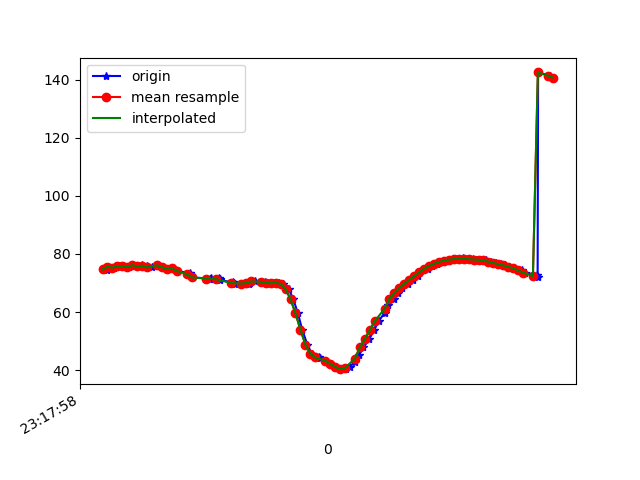

The file beside this chart, header and first rows:
1617837479083, 533122635108493, 74.88588, 30.337856, -29.365152
1617837479099, 533122654339263, 74.58, 29.95, -28.76
1617837479105, 533122673570033, 75.66, 30.97, -28.95
1617837479126, 533122692800803, 75.27, 30.51, -28.54
1617837479145, 533122712031573, 75.9, 31.35, -28.12
1617837479165, 533122731262343, 75.69, 31.08, -28.24
1617837479187, 533122750493113, 75.45, 31.23, -27.46
1617837479203, 533122769723883, 76.15, 31.9, -28.37
1617837479222, 533122788954653, 75.71, 31.67, -27.6
1617837479240, 533122808185423, 76.09, 32.45, -26.91
1617837479258, 533122827416193, 75.91, 32.28, -27.31
1617837479279, 533122846646963, 75.37, 32.04, -26.54
1617837479303, 533122865877733, 76.12, 33.06, -26.92
1617837479324, 533122885108503, 75.47, 32.8, -26.9
1617837479346, 533122904339273, 74.8, 32.95, -26.12
1617837479366, 533122923570043, 75.04, 33.76, -26.87
1617837479382, 533122942800813, 74.17, 33.67, -26.58
1617837479434, 533122962031583, 73.37, 33.98, -25.67
1617837479437, 533122981262353, 72.82, 34.4, -25.91
1617837479440, 533123000493123, 71.94, 34.64, -25.79
1617837479513, 533123019723893, 71.53, 35.14, -25.82
1617837479516, 533123038954663, 71.5, 35.42, -26.08
1617837479518, 533123058185433, 71.6, 34.92, -26.68
1617837479550, 533123077416203, 71.63, 33.55, -27.56
1617837479553, 533123096646973, 71.37, 31.45, -28.6
1617837479556, 533123115877743, 70.89, 29.05, -29.8
1617837479609, 533123135108513, 70.29, 26.91, -31.27
1617837479612, 533123154339283, 69.91, 25.45, -33.11
1617837479615, 533123173570053, 69.81, 24.6, -35.15
1617837479652, 533123192800823, 69.8, 24.12, -37.05
1617837479658, 533123212031593, 69.75, 23.88, -38.68
1617837479673, 533123231262363, 69.81, 24.08, -39.96
1617837479675, 533123250493133, 70.15, 24.87, -40.81
1617837479696, 533123269723903, 70.56, 25.96, -41.8
1617837479722, 533123288954673, 70.51, 26.92, -41.9
1617837479737, 533123308185443, 70.29, 28.19, -40.79
1617837479755, 533123327416213, 70.02, 30.02, -38.49
1617837479775, 533123346646983, 69.93, 32.66, -35.12
1617837479794, 533123365877753, 70.09, 36.19, -30.7
1617837479810, 533123385108523, 69.71, 40.19, -24.89
1617837479833, 533123404339293, 67.89, 44.3, -17.39
1617837479851, 533123423570063, 64.45, 48.55, -8.579
1617837479870, 533123442800833, 59.54, 52.53, 0.9412
1617837479887, 533123462031603, 53.96, 55.48, 10.74
1617837479908, 533123481262373, 48.79, 56.45, 20.32
1617837479925, 533123500493143, 45.67, 55.02, 28.03
1617837479956, 533123519723913, 44.58, 52.57, 33.1
1617837479958, 533123538954683, 44.11, 51.02, 36.51
1617837479983, 533123558185453, 43.24, 50.77, 38.99
1617837480002, 533123577416223, 42.15, 51.14, 40.65
1617837480021, 533123596646993, 41.13, 51.81, 41.41
1617837480040, 533123615877763, 40.38, 52.54, 41.27
1617837480063, 533123635108533, 40.31, 53.05, 40.09
1617837480079, 533123654339303, 41.14, 53.23, 37.78
1617837480100, 533123673570073, 42.76, 53.03, 34.57
1617837480116, 533123692800843, 45.05, 52.42, 30.67
1617837480135, 533123712031613, 47.78, 51.45, 26.26
1617837480158, 533123731262383, 50.69, 50.32, 21.43
1617837480178, 533123750493153, 53.7, 49.06, 16.27
1617837480196, 533123769723923, 56.82, 47.52, 10.84
1617837480221, 533123788954693, 59.8, 45.64, 5.501
... 35 more rows
